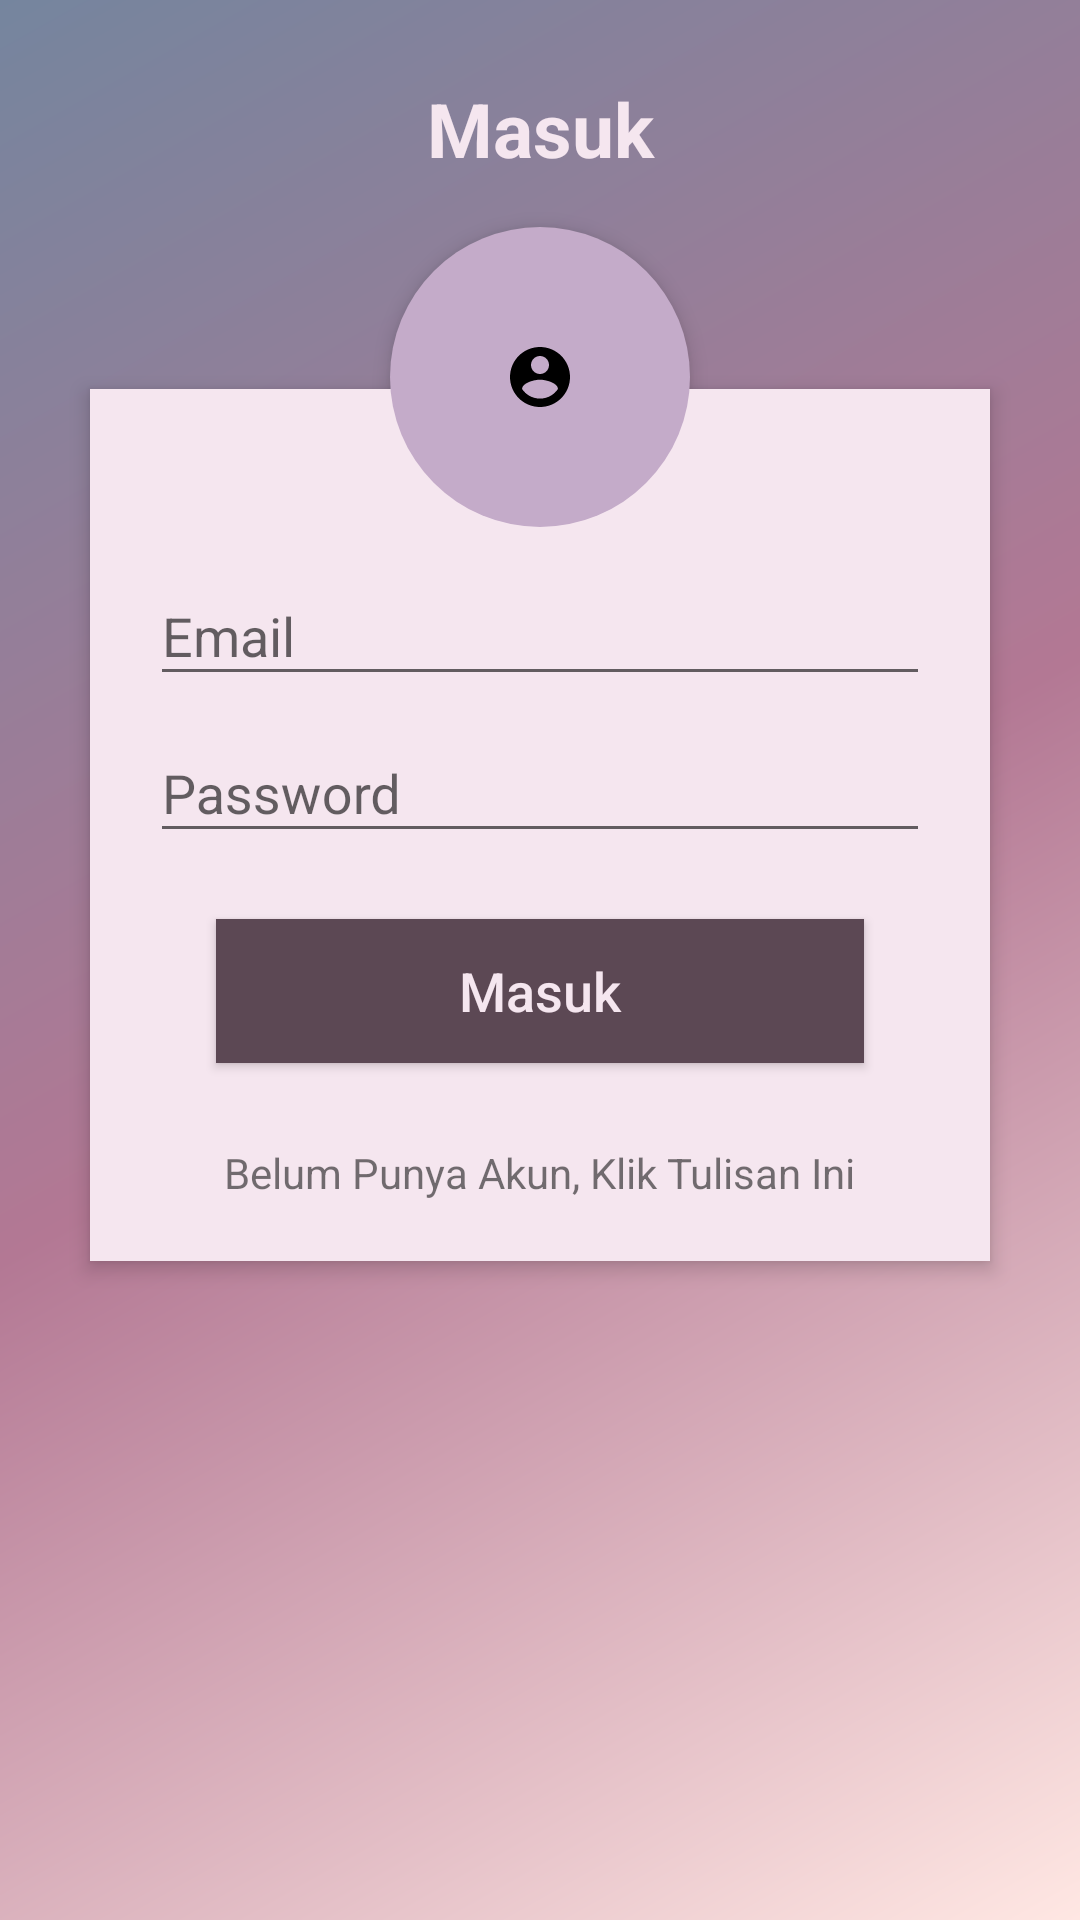

The Android layout XML behind this screen, and the referenced resources:
<!-- AndroidManifest.xml: application theme AppTheme -->
<!-- res/layout/activity_log_in.xml -->
<?xml version="1.0" encoding="utf-8"?>
<RelativeLayout xmlns:android="http://schemas.android.com/apk/res/android"
    xmlns:app="http://schemas.android.com/apk/res-auto"
    xmlns:tools="http://schemas.android.com/tools"
    android:layout_width="match_parent"
    android:layout_height="match_parent"
    android:background="@drawable/gradientsplash"
    tools:context=".LogInActivity">

        <TextView
            android:id="@+id/login_title"
            android:layout_width="fill_parent"
            android:layout_height="wrap_content"
            android:layout_alignParentStart="true"
            android:layout_alignParentTop="true"
            android:layout_marginTop="26dp"
            android:gravity="center_horizontal"
            android:text="@string/masuk"
            android:textColor="#f5e6ef"
            android:textSize="25sp"
            android:textStyle="bold"/>

        <RelativeLayout
            android:layout_width="fill_parent"
            android:layout_height="wrap_content"
            android:id="@+id/login_relativelayout"
            android:layout_below="@+id/login_title"
            android:layout_marginTop="70dp"
            android:layout_marginLeft="30dp"
            android:layout_marginRight="30dp"
            android:background="#f5e6ef"
            android:elevation="4dp"
            android:orientation="vertical"
            android:padding="20dp">

            <LinearLayout
                android:layout_width="fill_parent"
                android:layout_height="wrap_content"
                android:orientation="vertical"
                android:paddingTop="30dp">

                <com.google.android.material.textfield.TextInputLayout
                    android:layout_width="match_parent"
                    android:layout_height="wrap_content">

                    <EditText
                        android:layout_width="match_parent"
                        android:layout_height="wrap_content"
                        android:id="@+id/id_login"
                        android:drawableLeft="@drawable/ic_person_outline_black"
                        android:hint="@string/idLogin"
                        android:inputType="textEmailAddress"/>

                </com.google.android.material.textfield.TextInputLayout>

                <com.google.android.material.textfield.TextInputLayout
                    android:layout_width="match_parent"
                    android:layout_height="wrap_content">

                    <EditText
                        android:layout_width="match_parent"
                        android:layout_height="wrap_content"
                        android:id="@+id/password_login"
                        android:drawableLeft="@drawable/ic_lock_outline_black_24dp"
                        android:hint="@string/password"
                        android:inputType="textPassword"/>

                </com.google.android.material.textfield.TextInputLayout>

                <Button
                    android:layout_width="match_parent"
                    android:layout_height="wrap_content"
                    android:id="@+id/login_btn"
                    android:layout_margin="22dp"
                    android:background="@drawable/color_button_simpan"
                    android:text="@string/masuk"
                    android:textAllCaps="false"
                    android:textColor="#f5e6ef"
                    android:textSize="18sp"/>

                <TextView
                    android:layout_width="wrap_content"
                    android:layout_height="wrap_content"
                    android:id="@+id/signup_txt"
                    android:layout_gravity="center"
                    android:paddingTop="5dp"
                    android:text="@string/belumPunyaAkun"/>

            </LinearLayout>

        </RelativeLayout>

        <ImageButton
            android:layout_width="100dp"
            android:layout_height="100dp"
            android:id="@+id/user_profile_photo"
            android:layout_centerHorizontal="true"
            android:layout_marginTop="16dp"
            android:src="@drawable/user_icon_login"
            android:layout_below="@id/login_title"
            android:background="@drawable/background_profile"
            android:elevation="4dp"/>

</RelativeLayout>
<!-- resources referenced by this layout -->
<resources>
  <!-- drawable background_profile (drawable) -->
  <?xml version="1.0" encoding="utf-8"?>
  <shape xmlns:android="http://schemas.android.com/apk/res/android">
  
      <corners android:radius="100dp"/>
      <solid android:color="#c4abc9"/>
      <size android:height="50dp"
          android:width="50dp"/>
  
  </shape>
  <!-- drawable color_button_simpan (drawable) -->
  <?xml version="1.0" encoding="utf-8"?>
  <shape xmlns:android="http://schemas.android.com/apk/res/android">
      <solid android:color="#5c4854"/>
  </shape>
  <!-- drawable gradientsplash (drawable) -->
  <?xml version="1.0" encoding="utf-8"?>
  <shape xmlns:android="http://schemas.android.com/apk/res/android">
      <gradient
          android:startColor="#75859e"
          android:centerColor="#b37894"
          android:endColor="#ffe7e3"
          android:angle="315"/>
  </shape>
  <!-- drawable user_icon_login (drawable) -->
  <?xml version="1.0" encoding="utf-8"?>
  <vector xmlns:android="http://schemas.android.com/apk/res/android"
      android:width="24dp"
      android:height="24dp"
      android:viewportWidth="24.0"
      android:viewportHeight="24.0">
  
      <path
          android:fillColor="#FF000000"
          android:pathData="M12,2C6.48,2 2,6.48 2,12s4.48,10 10,10 10,-4.48 10,-10S17.52,2 12,2zM12,5c1.66,0 3,1.34 3,3s-1.34,3 -3,3 -3,-1.34 -3,-3 1.34,-3 3,-3zM12,19.2c-2.5,0 -4.71,-1.28 -6,-3.22 0.03,-1.99 4,-3.08 6,-3.08 1.99,0 5.97,1.09 6,3.08 -1.29,1.94 -3.5,3.22 -6,3.22z"/>
  
  </vector>
  <string name="belumPunyaAkun">Belum Punya Akun, Klik Tulisan Ini</string>
  <string name="idLogin">Email</string>
  <string name="masuk">Masuk</string>
  <string name="password">Password</string>
  <style name="AppTheme" parent="Theme.AppCompat.Light.DarkActionBar">
          
          <item name="colorPrimary">#ab736f</item>
          <item name="colorPrimaryDark">#ab736f</item>
          <item name="colorAccent">@color/colorAccent</item>
      </style>
  <color name="colorAccent">#D81B60</color>
</resources>
